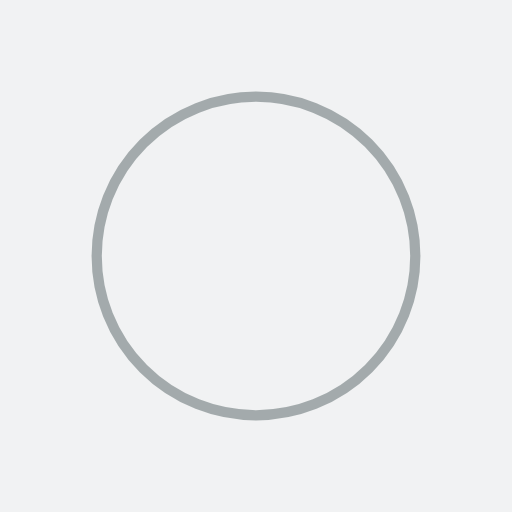
t = 0.00 s
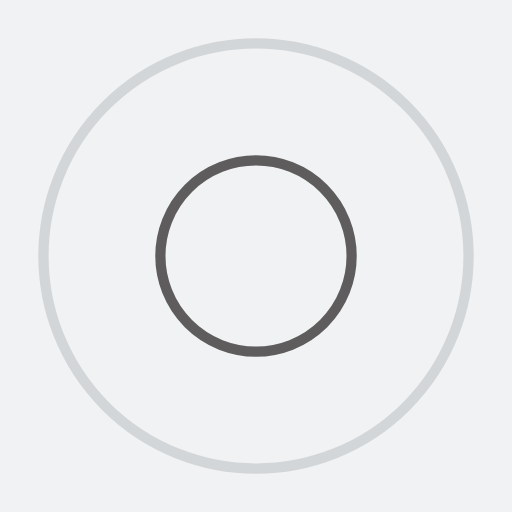
t = 0.56 s
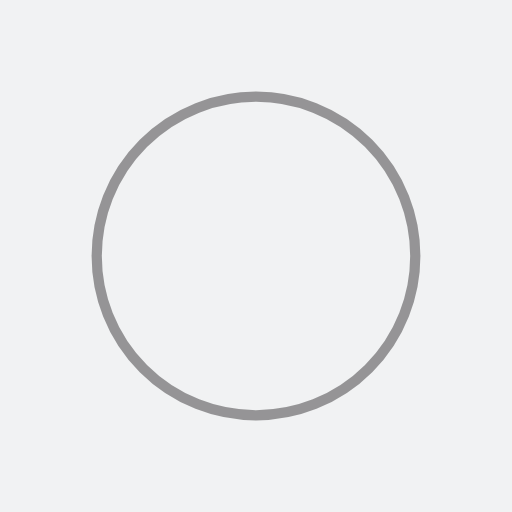
t = 1.11 s
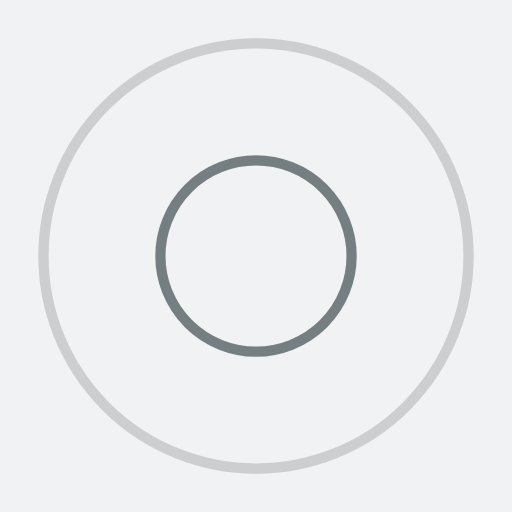
t = 1.67 s

The animated SVG that drew these frames (rendered in a browser with its animation timeline set to each time). Animation: 4 SMIL elements (animate=4); one cycle of 2.22 s, repeats indefinitely.

<?xml version="1.0" encoding="utf-8"?>
<svg xmlns="http://www.w3.org/2000/svg" xmlns:xlink="http://www.w3.org/1999/xlink" style="margin: auto; background: rgb(241, 242, 243); display: block; shape-rendering: auto; animation-play-state: running; animation-delay: 0s;" width="200px" height="200px" viewBox="0 0 100 100" preserveAspectRatio="xMidYMid">
<circle cx="50" cy="50" r="0" fill="none" stroke="#3b393a" stroke-width="2" style="animation-play-state: running; animation-delay: 0s;">
  <animate attributeName="r" repeatCount="indefinite" dur="2.2222222222222223s" values="0;48" keyTimes="0;1" keySplines="0 0.2 0.8 1" calcMode="spline" begin="0s" style="animation-play-state: running; animation-delay: 0s;"></animate>
  <animate attributeName="opacity" repeatCount="indefinite" dur="2.2222222222222223s" values="1;0" keyTimes="0;1" keySplines="0.2 0 0.8 1" calcMode="spline" begin="0s" style="animation-play-state: running; animation-delay: 0s;"></animate>
</circle><circle cx="50" cy="50" r="0" fill="none" stroke="#576466" stroke-width="2" style="animation-play-state: running; animation-delay: 0s;">
  <animate attributeName="r" repeatCount="indefinite" dur="2.2222222222222223s" values="0;48" keyTimes="0;1" keySplines="0 0.2 0.8 1" calcMode="spline" begin="-1.1111111111111112s" style="animation-play-state: running; animation-delay: 0s;"></animate>
  <animate attributeName="opacity" repeatCount="indefinite" dur="2.2222222222222223s" values="1;0" keyTimes="0;1" keySplines="0.2 0 0.8 1" calcMode="spline" begin="-1.1111111111111112s" style="animation-play-state: running; animation-delay: 0s;"></animate>
</circle>
<!-- [ldio] generated by https://loading.io/ --></svg>
